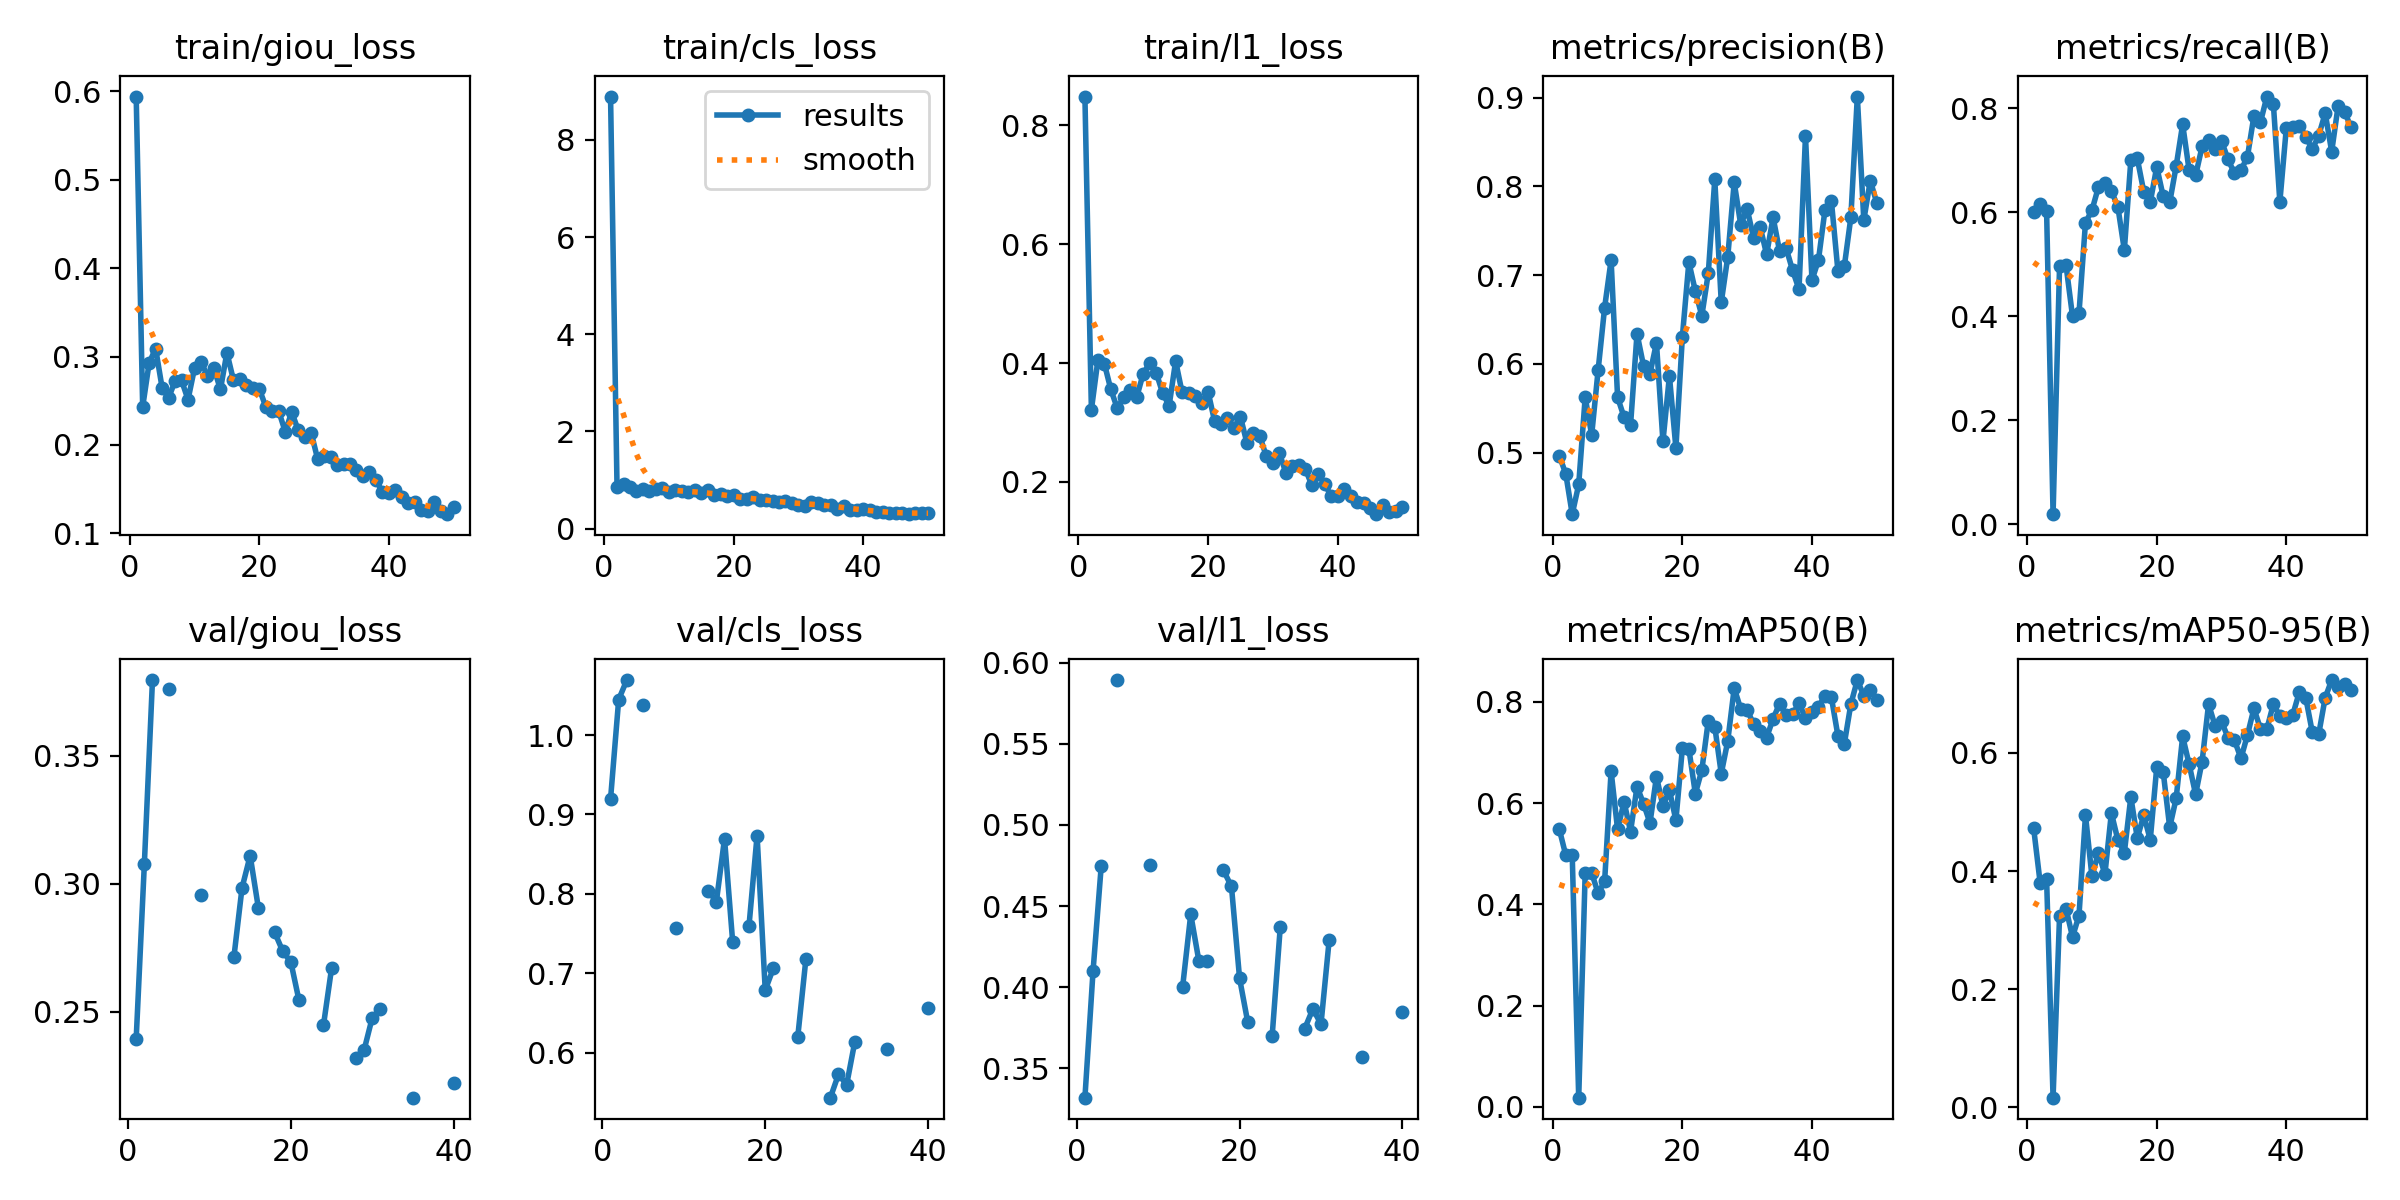

Values plotted in this chart, from the file beside it:
epoch, time, train/giou_loss, train/cls_loss, train/l1_loss, metrics/precision(B), metrics/recall(B), metrics/mAP50(B), metrics/mAP50-95(B), val/giou_loss, val/cls_loss, val/l1_loss, lr/pg0, lr/pg1, lr/pg2
1, 40.98, 0.5941, 8.893, 0.8483, 0.4965, 0.6008, 0.5488, 0.4727, 0.2394, 0.9195, 0.332, 0.0005489, 0.0005489, 0.0005489
2, 78.44, 0.2429, 0.8536, 0.3214, 0.4761, 0.6154, 0.4972, 0.3806, 0.3075, 1.045, 0.41, 0.001084, 0.001084, 0.001084
3, 115.7, 0.2929, 0.9168, 0.4045, 0.4306, 0.6027, 0.497, 0.3866, 0.3796, 1.069, 0.4745, 0.001597, 0.001597, 0.001597
4, 152.9, 0.309, 0.857, 0.399, 0.4641, 0.01923, 0.01824, 0.0165, nan, nan, nan, 0.001572, 0.001572, 0.001572
5, 190.7, 0.2646, 0.7657, 0.3554, 0.5624, 0.496, 0.462, 0.3236, 0.3762, 1.038, 0.5893, 0.00154, 0.00154, 0.00154
6, 227.9, 0.253, 0.8198, 0.3237, 0.5198, 0.498, 0.4625, 0.3366, nan, nan, nan, 0.001508, 0.001508, 0.001508
7, 265.1, 0.2724, 0.7648, 0.3427, 0.5931, 0.4001, 0.4217, 0.2883, nan, nan, nan, 0.001477, 0.001477, 0.001477
8, 302.4, 0.273, 0.8077, 0.3553, 0.6635, 0.4057, 0.4459, 0.3247, nan, nan, nan, 0.001445, 0.001445, 0.001445
9, 338.7, 0.2512, 0.8408, 0.3427, 0.717, 0.58, 0.6631, 0.4946, 0.2957, 0.7569, 0.4751, 0.001413, 0.001413, 0.001413
10, 375.3, 0.2866, 0.7623, 0.3823, 0.5623, 0.6039, 0.548, 0.391, nan, nan, nan, 0.001381, 0.001381, 0.001381
11, 411.2, 0.2938, 0.7865, 0.3998, 0.5399, 0.6484, 0.6026, 0.4312, nan, nan, nan, 0.00135, 0.00135, 0.00135
12, 447.3, 0.2784, 0.7707, 0.384, 0.531, 0.6554, 0.5438, 0.3947, nan, nan, nan, 0.001318, 0.001318, 0.001318
13, 483.2, 0.2867, 0.76, 0.3493, 0.6342, 0.6412, 0.6325, 0.4983, 0.2712, 0.8037, 0.4002, 0.001286, 0.001286, 0.001286
14, 519.3, 0.2627, 0.788, 0.3282, 0.598, 0.6104, 0.5991, 0.4526, 0.2983, 0.7903, 0.4449, 0.001254, 0.001254, 0.001254
15, 554.8, 0.3044, 0.7243, 0.4032, 0.5891, 0.5273, 0.5607, 0.4313, 0.3109, 0.8694, 0.4162, 0.001223, 0.001223, 0.001223
16, 589.2, 0.2735, 0.8052, 0.3504, 0.6236, 0.6997, 0.6524, 0.5252, 0.2907, 0.7395, 0.4164, 0.001191, 0.001191, 0.001191
17, 624.1, 0.2749, 0.6865, 0.349, 0.5125, 0.7035, 0.5942, 0.4557, nan, nan, nan, 0.001159, 0.001159, 0.001159
18, 658.7, 0.2676, 0.7203, 0.3442, 0.5864, 0.6394, 0.6253, 0.4946, 0.281, 0.759, 0.4722, 0.001127, 0.001127, 0.001127
19, 693.4, 0.2641, 0.6649, 0.3329, 0.5051, 0.6194, 0.5663, 0.4529, 0.2736, 0.8734, 0.4622, 0.001096, 0.001096, 0.001096
20, 729.8, 0.2633, 0.6935, 0.3519, 0.6308, 0.6873, 0.7086, 0.5755, 0.2693, 0.6788, 0.4054, 0.001064, 0.001064, 0.001064
21, 766.6, 0.2433, 0.6005, 0.3029, 0.7146, 0.6305, 0.7075, 0.5674, 0.2543, 0.7064, 0.3786, 0.001032, 0.001032, 0.001032
22, 802, 0.2378, 0.6167, 0.2966, 0.6821, 0.6188, 0.6188, 0.474, nan, nan, nan, 0.001, 0.001, 0.001
23, 837.8, 0.2382, 0.6481, 0.3077, 0.6542, 0.689, 0.6649, 0.5232, nan, nan, nan, 0.0009686, 0.0009686, 0.0009686
24, 873.3, 0.215, 0.5954, 0.2907, 0.7022, 0.7693, 0.7629, 0.6279, 0.2445, 0.6203, 0.3699, 0.0009369, 0.0009369, 0.0009369
25, 909.5, 0.2372, 0.5943, 0.3096, 0.8079, 0.6807, 0.751, 0.5807, 0.2669, 0.7183, 0.4373, 0.0009051, 0.0009051, 0.0009051
26, 944.7, 0.2167, 0.5684, 0.2655, 0.6693, 0.6708, 0.6583, 0.5298, nan, nan, nan, 0.0008734, 0.0008734, 0.0008734
27, 980.2, 0.2095, 0.5467, 0.2827, 0.7204, 0.7266, 0.7224, 0.5853, nan, nan, nan, 0.0008416, 0.0008416, 0.0008416
28, 1016, 0.2139, 0.5605, 0.2767, 0.8044, 0.7388, 0.8271, 0.6825, 0.2317, 0.5433, 0.3745, 0.0008099, 0.0008099, 0.0008099
29, 1052, 0.1841, 0.5184, 0.2432, 0.7569, 0.7215, 0.7862, 0.6458, 0.235, 0.5727, 0.3867, 0.0007782, 0.0007782, 0.0007782
30, 1088, 0.1874, 0.4782, 0.2319, 0.7745, 0.7371, 0.7843, 0.6534, 0.2476, 0.5595, 0.3774, 0.0007464, 0.0007464, 0.0007464
31, 1123, 0.1867, 0.4739, 0.2489, 0.7417, 0.7019, 0.7557, 0.6256, 0.251, 0.6135, 0.4289, 0.0007147, 0.0007147, 0.0007147
32, 1158, 0.1771, 0.5548, 0.2157, 0.7546, 0.6746, 0.7418, 0.6211, nan, nan, nan, 0.0006829, 0.0006829, 0.0006829
33, 1193, 0.1786, 0.5279, 0.2268, 0.7233, 0.6808, 0.7294, 0.5907, nan, nan, nan, 0.0006512, 0.0006512, 0.0006512
34, 1228, 0.1784, 0.4889, 0.2276, 0.7651, 0.7069, 0.7666, 0.6301, nan, nan, nan, 0.0006194, 0.0006194, 0.0006194
35, 1263, 0.1714, 0.4837, 0.2221, 0.727, 0.7853, 0.7965, 0.6752, 0.2163, 0.6052, 0.3572, 0.0005877, 0.0005877, 0.0005877
36, 1298, 0.1645, 0.4146, 0.195, 0.7308, 0.773, 0.7744, 0.6408, nan, nan, nan, 0.0005559, 0.0005559, 0.0005559
37, 1334, 0.1694, 0.4575, 0.2137, 0.7056, 0.8226, 0.7758, 0.6405, nan, nan, nan, 0.0005242, 0.0005242, 0.0005242
38, 1369, 0.1608, 0.3926, 0.1959, 0.684, 0.8083, 0.7971, 0.6826, nan, nan, nan, 0.0004925, 0.0004925, 0.0004925
39, 1405, 0.1464, 0.3861, 0.1767, 0.8569, 0.6199, 0.7686, 0.6619, nan, nan, nan, 0.0004607, 0.0004607, 0.0004607
40, 1440, 0.1453, 0.4005, 0.1768, 0.6943, 0.7623, 0.7809, 0.6585, 0.2222, 0.6557, 0.3845, 0.000429, 0.000429, 0.000429
41, 1477, 0.1494, 0.3802, 0.1874, 0.717, 0.7636, 0.7902, 0.6645, nan, nan, nan, 0.0003972, 0.0003972, 0.0003972
42, 1512, 0.1406, 0.3405, 0.1768, 0.773, 0.7664, 0.8122, 0.7027, nan, nan, nan, 0.0003655, 0.0003655, 0.0003655
43, 1547, 0.1345, 0.336, 0.1665, 0.7834, 0.7457, 0.8087, 0.6932, nan, nan, nan, 0.0003337, 0.0003337, 0.0003337
44, 1582, 0.1359, 0.325, 0.1653, 0.7051, 0.721, 0.7334, 0.6354, nan, nan, nan, 0.000302, 0.000302, 0.000302
45, 1616, 0.126, 0.3295, 0.156, 0.7104, 0.7475, 0.7177, 0.6318, nan, nan, nan, 0.0002702, 0.0002702, 0.0002702
46, 1651, 0.125, 0.3118, 0.1457, 0.765, 0.7906, 0.7955, 0.6934, nan, nan, nan, 0.0002385, 0.0002385, 0.0002385
47, 1686, 0.1354, 0.2979, 0.1608, 0.9013, 0.7167, 0.8431, 0.7232, nan, nan, nan, 0.0002068, 0.0002068, 0.0002068
48, 1721, 0.125, 0.3297, 0.1486, 0.762, 0.8052, 0.8124, 0.7118, nan, nan, nan, 0.000175, 0.000175, 0.000175
49, 1756, 0.1216, 0.3216, 0.1515, 0.8065, 0.7927, 0.8244, 0.7164, nan, nan, nan, 0.0001433, 0.0001433, 0.0001433
50, 1791, 0.1295, 0.3139, 0.1577, 0.7816, 0.7633, 0.8039, 0.7063, nan, nan, nan, 0.0001115, 0.0001115, 0.0001115
